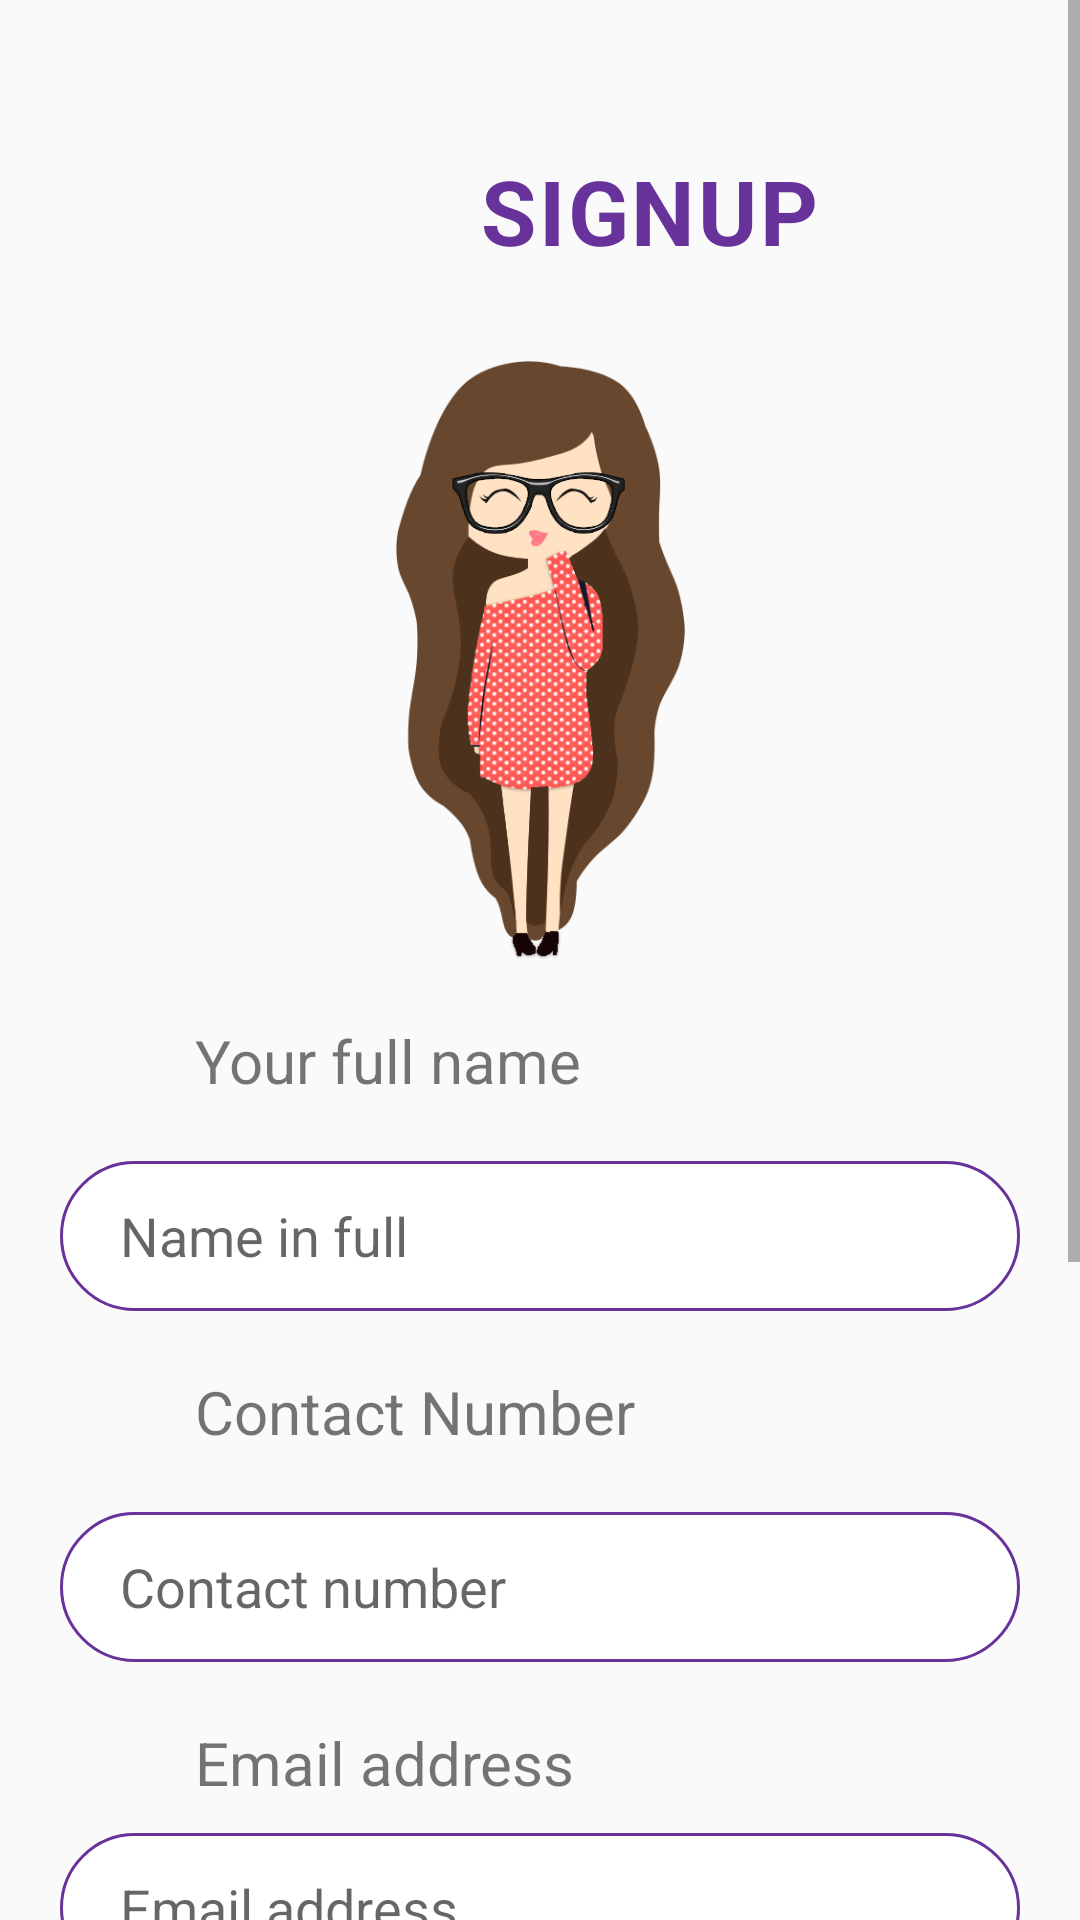

This screen was rendered from an Android layout file. Write that file and the resources it references.
<!-- AndroidManifest.xml: application theme Theme.HealthtrackPerioad -->
<!-- res/layout/activity_signup.xml -->
<?xml version="1.0" encoding="utf-8"?>
<ScrollView android:layout_width="match_parent" android:layout_height="match_parent"
    xmlns:android="http://schemas.android.com/apk/res/android">
<LinearLayout

    android:layout_width="match_parent"
    android:layout_height="match_parent"
    android:orientation="vertical">

    <LinearLayout
        android:layout_width="match_parent"
        android:layout_height="wrap_content"
        android:orientation="horizontal">

        <ImageView
            android:layout_width="120dp"
            android:layout_height="120dp"
            android:paddingBottom="10dp"
            android:src="@drawable/signup_top"/>

        <TextView
            android:layout_width="wrap_content"
            android:layout_height="wrap_content"
            android:text="SIGNUP"
            android:textSize="30sp"
            android:textColor="#68329b"
            android:letterSpacing="0.03"
            android:textStyle="bold"
            android:layout_marginTop="50dp"
            android:layout_marginLeft="40dp"/>

    </LinearLayout>

    <ImageView
        android:layout_width="290px"
        android:layout_height="600px"
        android:background="@drawable/logz"
        android:layout_gravity="center"/>
    <TextView
        android:layout_width="wrap_content"
        android:layout_height="wrap_content"
        android:layout_marginTop="20dp"
        android:paddingLeft="20dp"
        android:textSize="20sp"
        android:layout_marginLeft="45dp"
        android:text="Your full name"
        ></TextView>

    <EditText
        android:layout_width="320dp"
        android:layout_height="50dp"
        android:background="@drawable/sign"
        android:hint="Name in full"
        android:paddingLeft="20dp"
        android:id="@+id/studentname"
        android:layout_gravity="center"
        android:layout_marginTop="20dp"/>
    <TextView
        android:layout_width="wrap_content"
        android:layout_height="wrap_content"
        android:layout_marginTop="20dp"
        android:paddingLeft="20dp"
        android:textSize="20sp"
        android:layout_marginLeft="45dp"
        android:text="Contact Number"
        ></TextView>
    <EditText
        android:layout_width="320dp"
        android:layout_height="50dp"
        android:background="@drawable/sign"
        android:hint="Contact number"
        android:paddingLeft="20dp"
        android:id="@+id/contactz"
        android:layout_gravity="center"
        android:layout_marginTop="20dp"/>
    <TextView
        android:layout_width="wrap_content"
        android:layout_height="wrap_content"
        android:layout_marginTop="20dp"
        android:paddingLeft="20dp"
        android:textSize="20sp"
        android:layout_marginLeft="45dp"
        android:text="Email address"
        ></TextView>
    <EditText
        android:layout_width="320dp"
        android:layout_height="50dp"
        android:background="@drawable/sign"
        android:hint="Email address"
        android:paddingLeft="20dp"
        android:id="@+id/contactpersonname"
        android:layout_gravity="center"
        android:layout_marginTop="10dp"/>
    <TextView
        android:layout_width="wrap_content"
        android:layout_height="wrap_content"
        android:layout_marginTop="20dp"
        android:paddingLeft="20dp"
        android:textSize="20sp"
        android:layout_marginLeft="45dp"
        android:text="Enter your password"
        ></TextView>
    <EditText
        android:layout_width="320dp"
        android:layout_height="50dp"
        android:background="@drawable/sign"
        android:paddingLeft="20dp"
        android:id="@+id/passwordz"
        android:inputType="textPassword"
        android:layout_gravity="center"
        android:layout_marginTop="10dp"/>
    <TextView
        android:layout_width="wrap_content"
        android:layout_height="wrap_content"
        android:layout_marginTop="20dp"
        android:paddingLeft="20dp"
        android:textSize="20sp"
        android:layout_marginLeft="45dp"
        android:text="Confirm your password"
        ></TextView>
    <EditText
        android:layout_width="320dp"
        android:layout_height="50dp"
        android:background="@drawable/sign"
        android:paddingLeft="20dp"
        android:id="@+id/passwordz2"
        android:layout_gravity="center"
        android:inputType="textPassword"
        android:layout_marginTop="10dp"/>

    <Button
        android:layout_width="320dp"
        android:layout_height="55dp"
        android:background="@drawable/button"
        android:layout_gravity="center"
        android:layout_marginTop="15dp"
        android:id="@+id/createaccountbtn"
        android:text="Sign Up"
        android:textColor="#fff"/>

    <TextView
        android:layout_width="wrap_content"
        android:layout_height="wrap_content"
        android:text="Do you have an account? Sign In"
        android:textColor="#68329b"
        android:id="@+id/acctxtview"
        android:layout_gravity="center"
        android:layout_marginTop="10dp"/>

</LinearLayout>
</ScrollView>
<!-- resources referenced by this layout -->
<resources>
  <!-- drawable button (drawable) -->
  <shape xmlns:android="http://schemas.android.com/apk/res/android">
      <solid android:color="#F43399" />
      <stroke android:width="1dp" android:color="#F43399" />
      <padding android:left="10dp" android:top="10dp" android:right="10dp" android:bottom="10dp" />
      <corners android:radius="40dp" />
  </shape>
  <!-- drawable logz: png bitmap (drawable, 57814 bytes) -->
  <!-- drawable sign (drawable) -->
  <shape xmlns:android="http://schemas.android.com/apk/res/android">
      <solid android:color="#FFFF" />
      <stroke android:width="1dp" android:color="#68329b" />
      <padding android:left="10dp" android:top="10dp" android:right="10dp" android:bottom="10dp" />
      <corners android:radius="40dp" />
  </shape>
  <style name="Theme.HealthtrackPerioad" parent="Theme.MaterialComponents.Light.NoActionBar.Bridge">
          
  
          <item name="colorOnPrimary">@color/white</item>
          
  
          <item name="colorOnSecondary">@color/black</item>
          
          <item name="android:statusBarColor" tools:targetApi="l">?attr/colorPrimaryVariant</item>
          
      </style>
  <color name="white">#fff</color>
  <color name="black">#000</color>
</resources>
